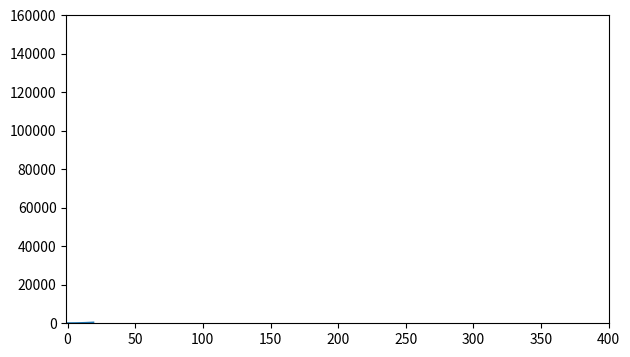

Reproduce this figure in Python.
'''
This example draws a curve plotted with N values of x and y, where each y = x**2
The list x starts as [0,1,2,3...N-1]
the list y starts as [0,1,4,9...(N-1)**2] 
The update routine changes the x and y values using the frame variable (which increases by one on each call)
Thus successive values of x are:
    frame = 0   [1,2,3,4,...N]
    frame = 1   [2,3,4,5...N+1]
    frame = 2   [3,4,5,6...N+2]
etc.
update is called every 100 msec and the whole animation restarts after 400 frames
    
'''

import matplotlib.pyplot as plt
import numpy as np
import matplotlib.animation as animation

# Creating a figure and axis
fig, ax = plt.subplots(figsize=(7, 4))


N = 20      # number of points in curve

# Generating x values 
x = list(range(N))
y = [i**2 for i in x]

# Plotting the initial curve
line, = ax.plot(x, y)
ax.set_xlim([-1.0, N**2])
ax.set_ylim([-1.0, N**4])

# Function to update the plot for each frame of the animation
def update(frame):
    print(frame, end=",")           # so you can see it repeat every 400 frames
    x = list(range(frame,frame+N))
    y = [i**2 for i in x]
    # update the artist
    line.set_xdata(x)
    line.set_ydata(y)
    return line         # return the artist (not required in this case because blit by default is False)

# Creating a FuncAnimation object
ani = animation.FuncAnimation(fig=fig, func=update, frames=400, interval=100)

# Displaying the output
plt.show()
